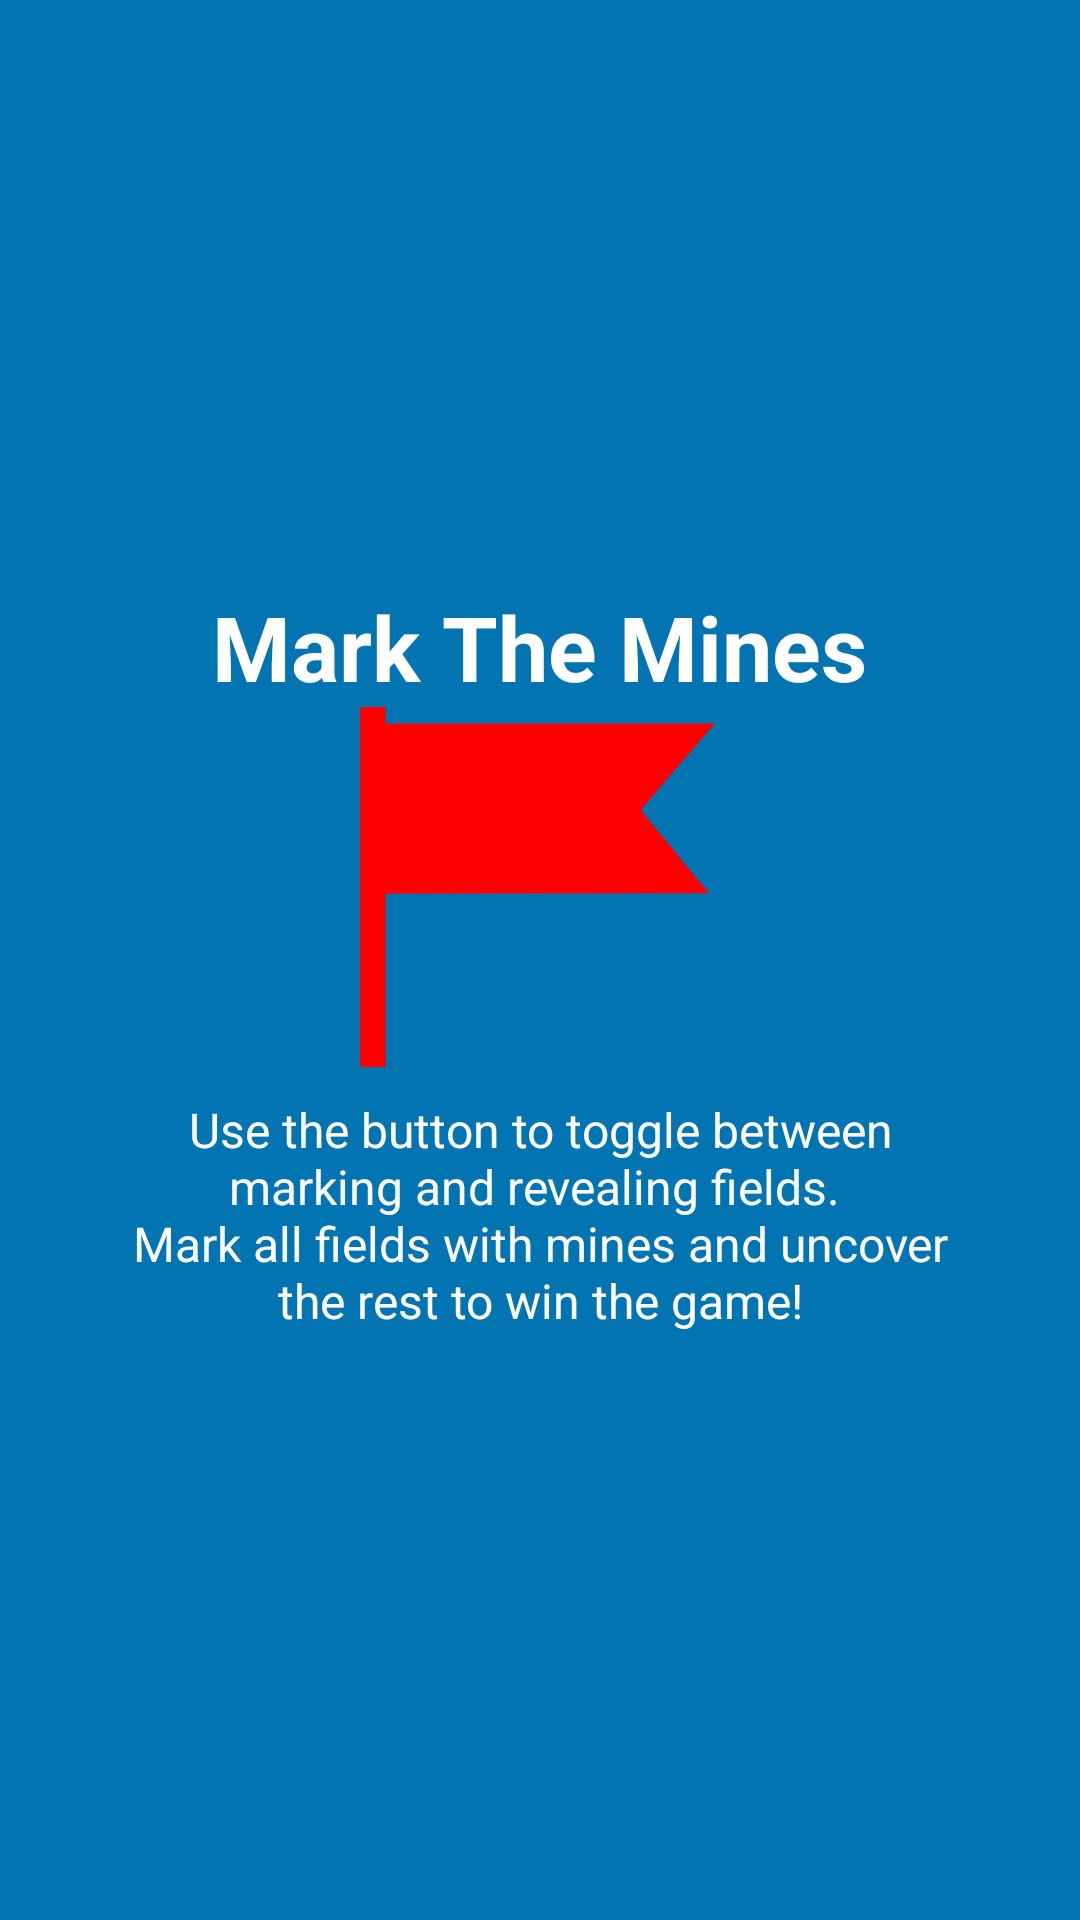

The Android layout XML behind this screen, and the referenced resources:
<!-- AndroidManifest.xml: application theme AppTheme -->
<!-- res/layout/tutorial_slide2.xml -->
<?xml version="1.0" encoding="utf-8"?>
<RelativeLayout
    xmlns:android="http://schemas.android.com/apk/res/android"
    android:layout_width="match_parent"
    android:layout_height="match_parent"
    android:background="@color/colorAccent">

    <LinearLayout
        android:layout_width="wrap_content"
        android:layout_height="wrap_content"
        android:layout_centerInParent="true"
        android:layout_centerVertical="true"
        android:gravity="center_horizontal"
        android:orientation="vertical">

        <TextView
            android:layout_width="wrap_content"
            android:layout_height="wrap_content"
            android:text="@string/slide2_heading"
            android:textColor="@android:color/white"
            android:textSize="@dimen/slide_title"
            android:textStyle="bold" />

        <ImageView
            android:layout_width="@dimen/img_width_height"
            android:layout_height="@dimen/img_width_height"
            android:background="@drawable/flagge"
            />

        <TextView
            android:layout_width="wrap_content"
            android:layout_height="wrap_content"
            android:layout_marginTop="10dp"
            android:gravity="center"
            android:paddingLeft="@dimen/desc_padding"
            android:paddingRight="@dimen/desc_padding"
            android:text="@string/slide2_text"
            android:textAlignment="center"
            android:textColor="@android:color/white"
            android:textSize="@dimen/slide_desc" />

    </LinearLayout>


</RelativeLayout>
<!-- resources referenced by this layout -->
<resources>
  <color name="colorAccent">#0274B2</color>
  <dimen name="desc_padding">40dp</dimen>
  <dimen name="img_width_height">120dp</dimen>
  <dimen name="slide_desc">16dp</dimen>
  <dimen name="slide_title">30dp</dimen>
  <!-- drawable flagge (drawable) -->
  <vector xmlns:android="http://schemas.android.com/apk/res/android" xmlns:aapt="http://schemas.android.com/aapt"
      android:viewportWidth="324.9"
      android:viewportHeight="434"
      android:width="24dp"
      android:height="24dp">
      <group
          android:scaleX="0.1"
          android:scaleY="-0.1"
          android:translateX="-136"
          android:translateY="456.5017">
          <path
              android:pathData="M1317 4558.0172c-4 -3 -7 -980 -7 -2170V225.01722h140 140v1044.99998 1045l1460 2 1460 3 -68 110c-156 251 -218 351 -228 370 -6 11 -40 67 -75 125 -236 380 -239 385 -239 402 0 6 31 58 69 116 37 59 110 172 161 252 124 192 164 255 245 380 38 58 94 147 126 198l58 92H3075 1590v100 100h-133c-74 0 -137 -3 -140 -7z"
              android:fillColor="#FF0000" />
      </group>
  </vector>
  <string name="slide2_heading">Mark The Mines</string>
  <string name="slide2_text">Use the button to toggle between marking and revealing fields. \nMark all fields with mines and uncover the rest to win the game!</string>
</resources>
